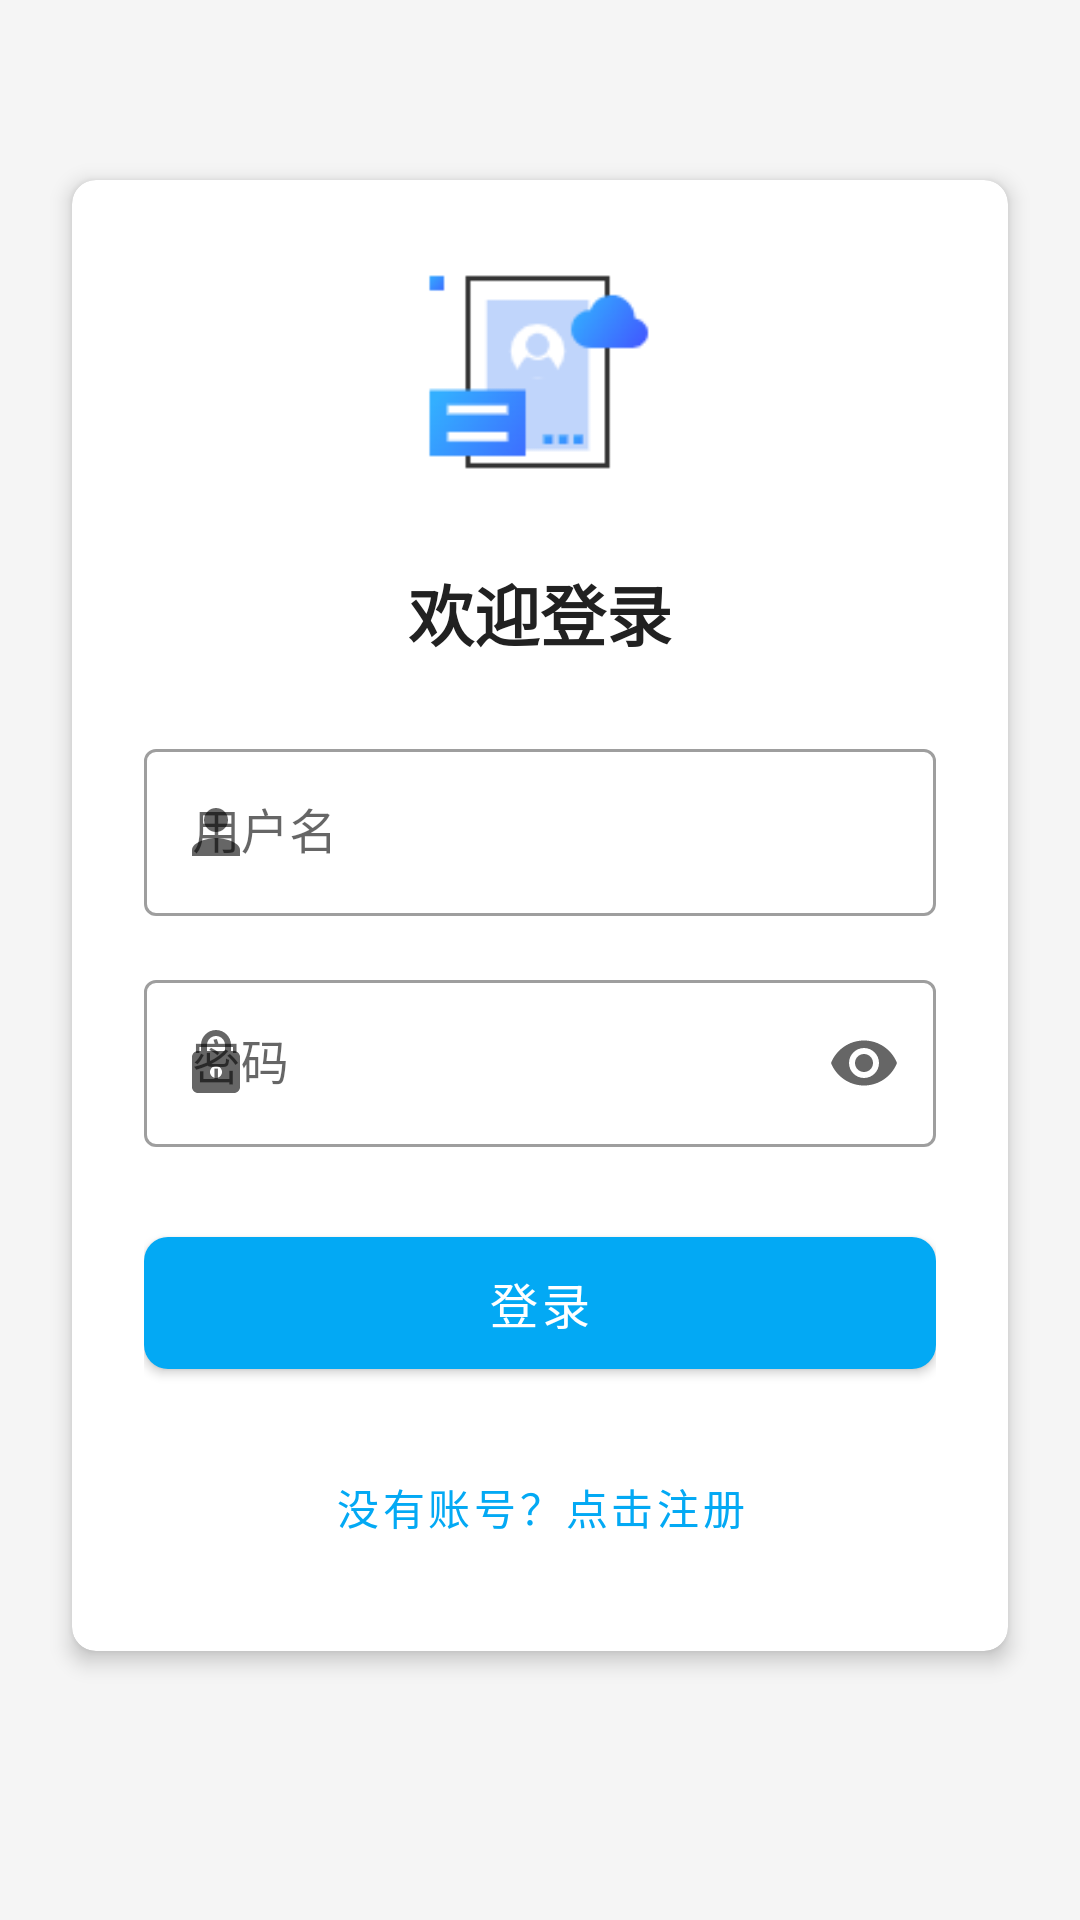

Android layout source for this screen:
<!-- AndroidManifest.xml: application theme Theme.ClassInteractionSystem -->
<!-- res/layout/activity_login.xml -->
<?xml version="1.0" encoding="utf-8"?>
<androidx.constraintlayout.widget.ConstraintLayout xmlns:android="http://schemas.android.com/apk/res/android"
    xmlns:app="http://schemas.android.com/apk/res-auto"
    android:layout_width="match_parent"
    android:layout_height="match_parent"
    android:background="@color/background_color">

    <androidx.cardview.widget.CardView
        android:layout_width="0dp"
        android:layout_height="wrap_content"
        android:layout_marginStart="24dp"
        android:layout_marginEnd="24dp"
        app:cardCornerRadius="8dp"
        app:cardElevation="4dp"
        app:layout_constraintBottom_toBottomOf="parent"
        app:layout_constraintEnd_toEndOf="parent"
        app:layout_constraintStart_toStartOf="parent"
        app:layout_constraintTop_toTopOf="parent"
        app:layout_constraintVertical_bias="0.4">

        <LinearLayout
            android:layout_width="match_parent"
            android:layout_height="wrap_content"
            android:orientation="vertical"
            android:padding="24dp">

            <ImageView
                android:id="@+id/ivLogo"
                android:layout_width="80dp"
                android:layout_height="80dp"
                android:layout_gravity="center_horizontal"
                android:layout_marginBottom="24dp"
                android:contentDescription="@string/app_logo"
                android:src="@drawable/ic_logo" />

            <TextView
                android:layout_width="match_parent"
                android:layout_height="wrap_content"
                android:layout_marginBottom="24dp"
                android:gravity="center"
                android:text="@string/login_title"
                android:textColor="@color/primary_text"
                android:textSize="22sp"
                android:textStyle="bold" />

            <com.google.android.material.textfield.TextInputLayout
                android:id="@+id/tilUsername"
                style="@style/Widget.MaterialComponents.TextInputLayout.OutlinedBox"
                android:layout_width="match_parent"
                android:layout_height="wrap_content"
                android:layout_marginBottom="16dp"
                android:hint="@string/username_hint"
                app:startIconDrawable="@drawable/ic_person">

                <com.google.android.material.textfield.TextInputEditText
                    android:id="@+id/etLoginUsername"
                    android:layout_width="match_parent"
                    android:layout_height="wrap_content"
                    android:inputType="text" />
            </com.google.android.material.textfield.TextInputLayout>

            <com.google.android.material.textfield.TextInputLayout
                android:id="@+id/tilPassword"
                style="@style/Widget.MaterialComponents.TextInputLayout.OutlinedBox"
                android:layout_width="match_parent"
                android:layout_height="wrap_content"
                android:layout_marginBottom="24dp"
                android:hint="@string/password_hint"
                app:endIconMode="password_toggle"
                app:startIconDrawable="@drawable/ic_lock">

                <com.google.android.material.textfield.TextInputEditText
                    android:id="@+id/etLoginPassword"
                    android:layout_width="match_parent"
                    android:layout_height="wrap_content"
                    android:inputType="textPassword" />
            </com.google.android.material.textfield.TextInputLayout>

            <com.google.android.material.button.MaterialButton
                android:id="@+id/btnLogin"
                android:layout_width="match_parent"
                android:layout_height="56dp"
                android:layout_marginBottom="16dp"
                android:text="@string/login"
                android:textSize="16sp"
                app:cornerRadius="8dp" />

            <com.google.android.material.button.MaterialButton
                android:id="@+id/btnGoToRegister"
                style="@style/Widget.MaterialComponents.Button.TextButton"
                android:layout_width="wrap_content"
                android:layout_height="wrap_content"
                android:layout_gravity="center_horizontal"
                android:text="@string/go_to_register"
                android:textSize="14sp" />
        </LinearLayout>
    </androidx.cardview.widget.CardView>
</androidx.constraintlayout.widget.ConstraintLayout>
<!-- resources referenced by this layout -->
<resources>
  <color name="background_color">#F5F5F5</color>
  <color name="primary_text">#212121</color>
  <!-- drawable ic_lock (drawable) -->
  <vector xmlns:android="http://schemas.android.com/apk/res/android"
      android:width="24dp"
      android:height="24dp"
      android:viewportWidth="24"
      android:viewportHeight="24">
  
      
      <path
          android:fillColor="#FF000000"
          android:pathData="M18,8h-1V6c0-2.76-2.24-5-5-5S7,3.24,7,6v2H6c-1.1,0-2,0.9-2,2v10c0,1.1,0.9,2,2,2h12c1.1,0,2-0.9,2-2V10C20,8.9,19.1,8,18,8z M12,17c-1.1,0-2-0.9-2-2s0.9-2,2-2,2,0.9,2,2S13.1,17,12,17z M15,8H9V6c0-1.66,1.34-3,3-3s3,1.34,3,3V8z"/>
  </vector>
  <!-- drawable ic_logo: png bitmap (drawable, 2931 bytes) -->
  <!-- drawable ic_person (drawable) -->
  <vector xmlns:android="http://schemas.android.com/apk/res/android"
      android:width="24dp"
      android:height="24dp"
      android:viewportWidth="24"
      android:viewportHeight="24">
  
      
      <path
          android:fillColor="#FF000000"
          android:pathData="M12,12c2.21,0 4-1.79 4-4s-1.79-4-4-4-4,1.79-4,4S9.79,12,12,12z"/>
  
      
      <path
          android:fillColor="#FF000000"
          android:pathData="M12,14c-2.67,0-8,1.34-8,4v2h16v-2C20,15.34,14.67,14,12,14z"/>
  </vector>
  <string name="app_logo">应用图标</string>
  <string name="go_to_register">没有账号？点击注册</string>
  <string name="login">登录</string>
  <string name="login_title">欢迎登录</string>
  <string name="password_hint">密码</string>
  <string name="username_hint">用户名</string>
  <style name="Theme.ClassInteractionSystem" parent="Theme.MaterialComponents.DayNight.NoActionBar">
          
          <item name="colorPrimary">#03A9F4</item>
          <item name="colorPrimaryVariant">#03A9F4</item>
          <item name="colorOnPrimary">@color/white</item>
          
          <item name="colorSecondary">@color/teal_200</item>
          <item name="colorSecondaryVariant">@color/teal_700</item>
          <item name="colorOnSecondary">@color/black</item>
          
          <item name="android:statusBarColor">?attr/colorPrimaryVariant</item>
          
  
  
      </style>
  <color name="white">#FFFFFFFF</color>
  <color name="teal_200">#FF03DAC5</color>
  <color name="teal_700">#FF018786</color>
  <color name="black">#FF000000</color>
</resources>
